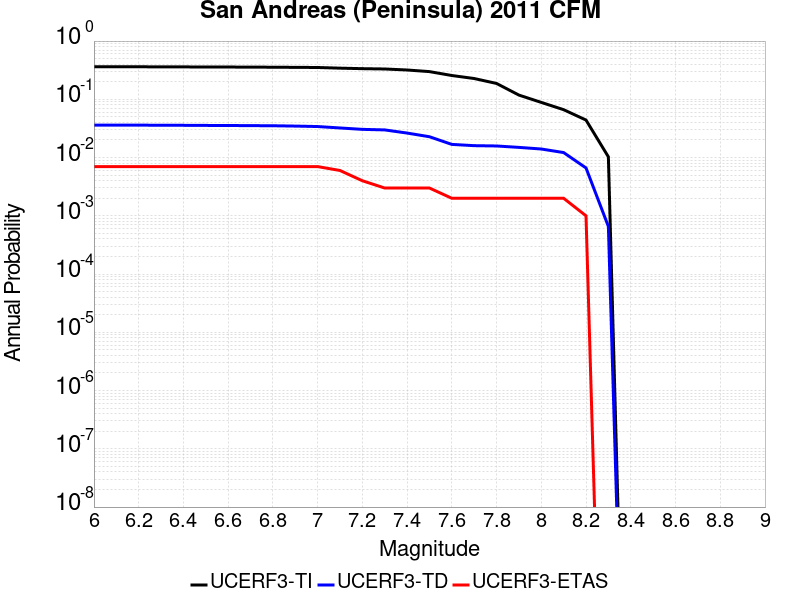

The data file committed next to this chart (first rows):
Magnitude, UCERF3-TI Prob, UCERF3-TD Prob, UCERF3-ETAS Prob
6.0, 0.3622, 0.03609, 0.007
6.1, 0.3622, 0.03609, 0.007
6.2, 0.3622, 0.03609, 0.007
6.3, 0.3599, 0.03579, 0.007
6.4, 0.3599, 0.03579, 0.007
6.5, 0.3586, 0.03561, 0.007
6.6, 0.3582, 0.03553, 0.007
6.7, 0.357, 0.03532, 0.007
6.8, 0.3557, 0.03516, 0.007
6.9, 0.3537, 0.03471, 0.007
7.0, 0.3518, 0.03409, 0.007
7.1, 0.3427, 0.03222, 0.006
7.2, 0.3358, 0.03049, 0.004
7.3, 0.3316, 0.02983, 0.003
7.4, 0.3187, 0.02635, 0.003
7.5, 0.2989, 0.02278, 0.003
7.6, 0.2562, 0.01683, 0.002
7.7, 0.2275, 0.01601, 0.002
7.8, 0.1872, 0.01581, 0.002
7.9, 0.1182, 0.01495, 0.002
8.0, 0.08849, 0.01402, 0.002
8.1, 0.06636, 0.01218, 0.002
8.2, 0.04406, 0.006634, 0.001
8.3, 0.01029, 6.576036E-4, 0.0
